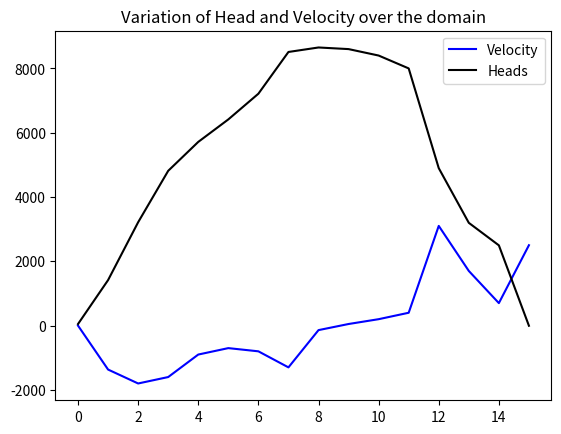

Generate this figure with matplotlib:
from numpy import *
import matplotlib.pyplot as plt

class FluidFlow:
    def __init__(self,K_p,A,l,n_elements):
        self.K_p = K_p
        self.l = l
        self.A = A
        self.n_elements = n_elements
        self.n_nodes = n_elements+1
        self.L = self.l[0]*self.n_elements

    
    def find_stiffness_matrix(self):
        '''
        Calculates the Global stiffness matrix based on Minimum Potential Energy Principle. 
        K is the global stiffness matrix of shape - number of nodes x number of nodes. Assuming 1 DoF at each node
        '''
        def stiffness(l,A):
                return (self.K_p*A)/l # array([[1,-1],[-1,1]]). Element stiffness matrix as given by Minimum Potential Energy Method
        self.K = zeros((self.n_nodes,self.n_nodes)) # Global stiffness matrix
        for i in range(self.n_elements):
            self.K[i,i+1] = -1*stiffness(self.l[i],A[i])
            self.K[i+1,i] = -1*stiffness(self.l[i],A[i])
            if i == 0:
                self.K[0,0] = stiffness(self.l[i],A[0])
                self.K[-1,-1] = stiffness(self.l[i],A[-1])
            else:
                self.K[i,i] = abs(self.K[i,i-1]) + stiffness(self.l[i],A[i])
    
    
    def internal_sinks(self,Q,A,l):
        ''' 
        Calculates the flow rates from internal sources and sinks. For example Pumps
        '''
        return (Q*A*l/2)*array([1,1])
        
    def surface_flow(self,q,t,l):
        ''' 
        Calculates surface-edge flow rates, such as from a river or stream 
        '''
        return (q*t*l/2)*array([1,1]).T
    
    def total_flow(self,Q,q,t):
        ''' 
        Calculates the total flow in the system at each node
        '''
        self.Q_force = zeros(self.n_nodes)
        for i in range(self.n_elements):
            Q0 = self.surface_flow(q,t,self.l[i])
            Q1 = self.internal_sinks(Q,self.A[i],self.l[i])
            self.Q_force[i] += Q0[0]+Q1[0]
            self.Q_force[i+1] += Q0[1]+Q1[1]
            
        
    def boundary_conditions(self,value): # from higher to lower
        ''' 
        Applies the Head Boundary condition at the nodes where Head is specified. Usually the inlet and outlet nodes
        '''
        self.H = ones(self.n_nodes)
        self.H.fill(-99999) # random value -99999 indicates the unknown values
        self.H[0] = value[0] # First value specified is for Inlet
        self.H[-1] = value[-1] # For outlet
    
    
    def solve_mat(self,F,k):
        return linalg.solve(k,F) # matrix solver
    
    def penalty_method(self):
        ''' 
        First method to solve the matrix equations without using inverse of a matrix
        For more information refer - http://web.iitd.ac.in/~hegde/fem/lecture/lecture9.pdf 
        '''
        C = abs(amax(self.K))*10**4
        k_copy = self.K.copy()
        for i in range(self.n_nodes):
            if self.H[i]!=-99999:
                k_copy[i,i] += C
                self.Q_force[i] += C*self.H[i]
        self.p_sol = self.solve_mat(self.Q_force,k_copy)
        self.H = self.p_sol 
    
    def elimination(self):
        ''' 
        Elimination method to solve the matrix without using inverse. Genereally can work on smaller problems with fewer nodes
        '''
        ind1 = where(self.H==-99999) # indices where we have to find the new values
        ind2 = where(self.H!=-99999)# indices where the boundary conditions are known
        new_k = delete(self.K,ind2,0)
        new_k = delete(new_k,ind2,1)
        new_f = zeros(len(ind1[0]))
        for i in range(self.H.shape[0]):
            if i in ind1[0]:
                new_f[i-1] = self.Q_force[i] - dot(self.K[i,ind2],self.H[ind2])[0]
        self.e_sol = self.solve_mat(new_f,new_k)
        self.H[ind1] = self.e_sol
        
        
    def velocity_distribution(self):
        ''' 
        Calculates the Velocity profile for all elements
        '''
        self.velocity = zeros(self.n_elements)
        for i in range(self.n_elements):
            self.velocity[i] = -self.K_p *(self.H[i+1]-self.H[i])/self.l[i]
    
    
    def flow_rate(self):
        ''' 
        Flow rate calculation
        '''
        self.flow = zeros(self.n_elements)
        for i in range(self.velocity.shape[0]):
            self.flow[i] = self.velocity[i]*self.A[i]
      
    
    def solve(self, method):
        if method =='elimination':
            self.elimination()
            self.velocity_distribution()
            self.flow_rate()
        elif method=='penalty':
            self.penalty_method()
            self.velocity_distribution()
            self.flow_rate()
        else:
            print("Error: No method of type ",method," found")
    
    
    def print_func(self):
        print("Total Flow -- ",self.Q_force)
        print("Heads -- ", self.H)
        print("Global element stiffness -- \n",self.K)
        print("Velocity distribution -- ", self.velocity)
        print("FLow Rate -- ", self.flow)
        
        
    def visualize(self):
        ''' 
        Visualize the change in the flow rate, velocity and head over the domain
        '''
        lengths = linspace(0,self.L,self.n_nodes)
        self.velocity = insert(self.velocity,0,0)
        self.flow = insert(self.flow,0,0)
        plt.plot(lengths,self.velocity,'b',label="Velocity")
        plt.plot(lengths,self.H,'k',label="Heads")
        plt.title("Variation of Head and Velocity over the domain")
        plt.legend(loc='upper right')

#### SAMPLE PROGRAM UTILIZATION ########################
if __name__=="__main__":  
    #########################################
    ####### Fluid domain ##############
    n_elements = 15 # number of elements to discretize domain
    K_p = 1 # Permeability coefficient. Based on viscosity of the fluid. Unit - cm/s
    A = array([3,2,2,3,3,2,1,5,4,6,6,1,2,6,2]) # Area of each of the element
    L = [1]*n_elements # length of each element. Can also be different. Specify similar to Area array
    solution_method = 'elimination'
    #######################################
    ####### Sources/Sinks and Surface flows ################
    Q = 200 # sources/sinks
    q = 0 # surface flows
    t = 0 # thickness of the surface flow
    ######################################
    #### Boundary Conditions #############
    H = (50,-4) # Heads at the ends
    
    fluid = FluidFlow(K_p,A,L,n_elements)
    fluid.find_stiffness_matrix()
    fluid.total_flow(Q, q, t)
    fluid.boundary_conditions(H)
    fluid.solve(solution_method)
    fluid.print_func()
    fluid.visualize()





